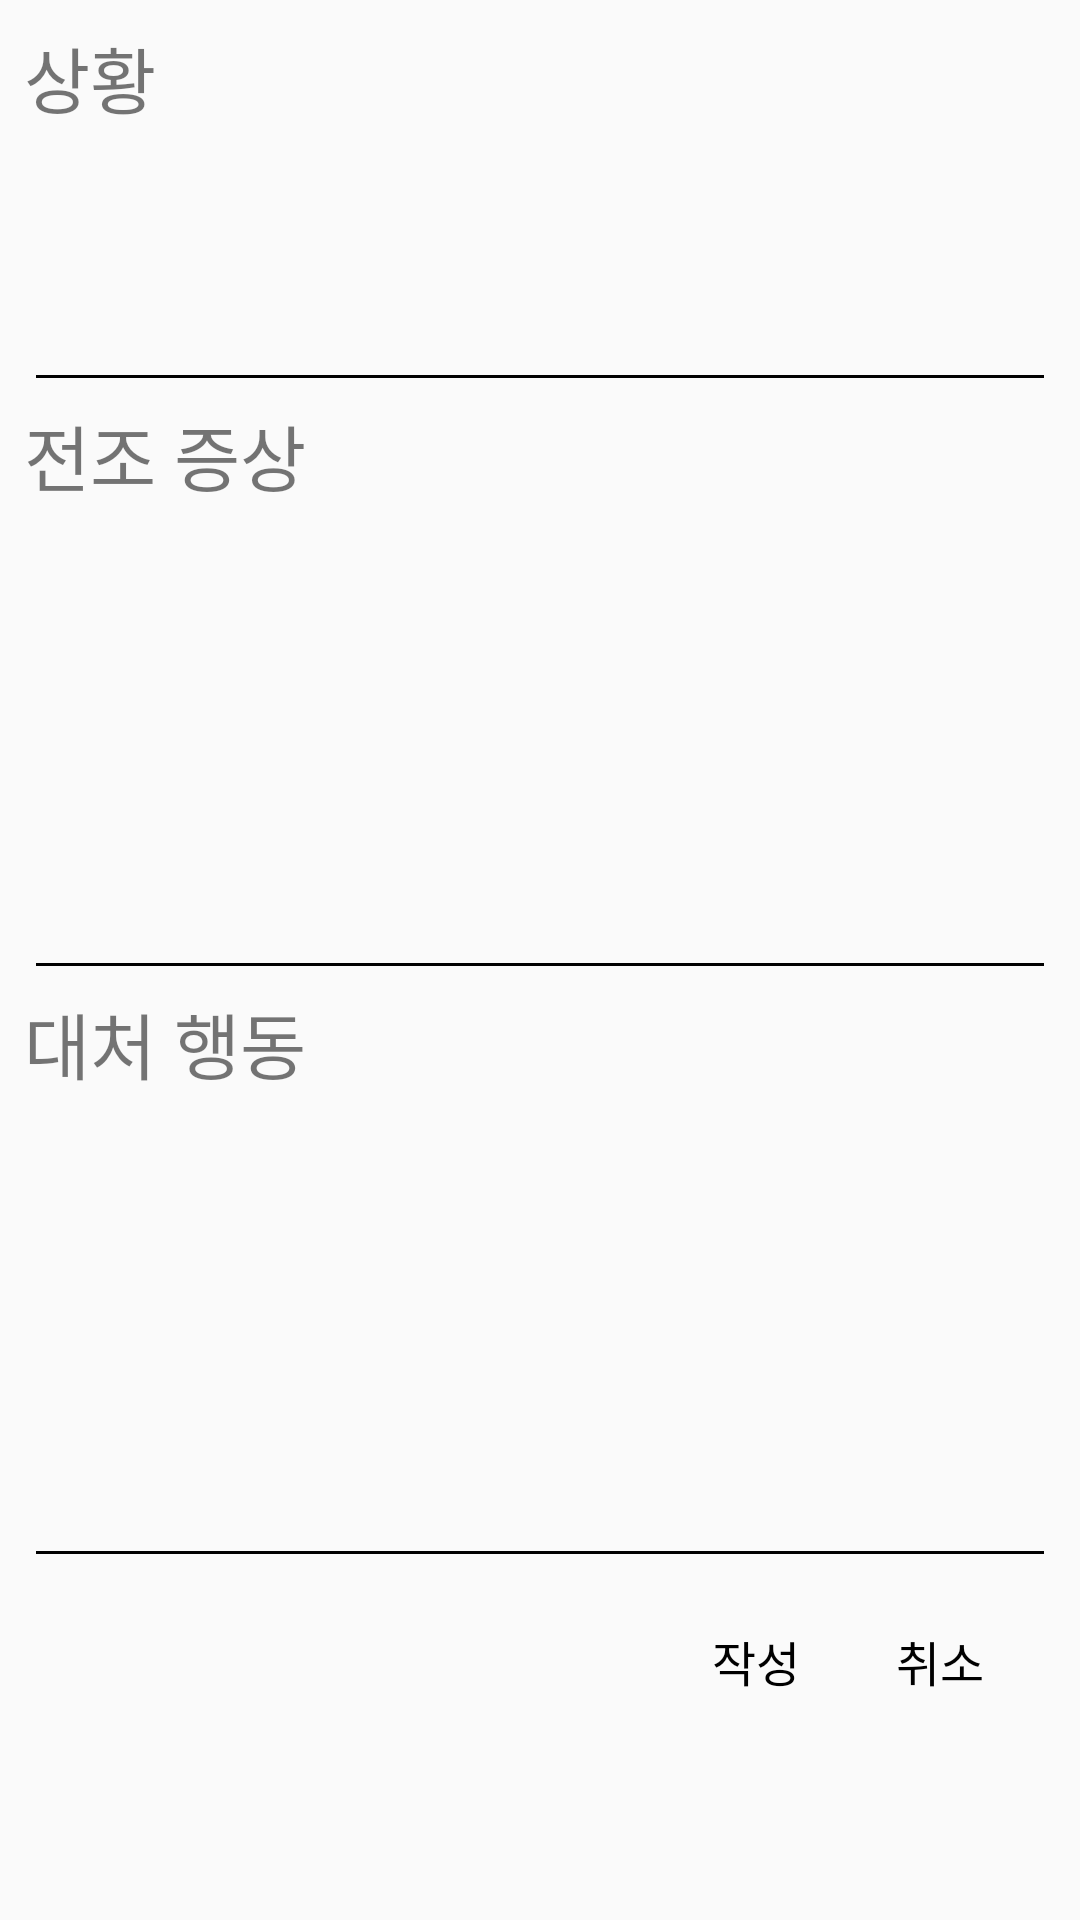

This screen was rendered from an Android layout file. Write that file and the resources it references.
<!-- AndroidManifest.xml: application theme AppTheme -->
<!-- res/layout/dialog_situation.xml -->
<?xml version="1.0" encoding="utf-8"?>
<LinearLayout xmlns:android="http://schemas.android.com/apk/res/android"
    android:layout_width="match_parent"
    android:layout_height="wrap_content"
    android:orientation="vertical"
    android:paddingTop="8dp"
    android:paddingBottom="8dp">


    <TextView
        android:layout_width="wrap_content"
        android:layout_height="wrap_content"
        android:layout_marginStart="8dp"
        android:text="상황"
        android:textAlignment="textStart"
        android:textSize="24sp" />


    <android.support.design.widget.TextInputLayout
        android:id="@+id/input_situation_address"
        android:layout_width="match_parent"
        android:layout_height="wrap_content">

        <EditText
            android:id="@+id/title"
            android:layout_width="match_parent"
            android:layout_height="80dp"
            android:layout_marginStart="8dp"
            android:layout_marginEnd="8dp"
            android:backgroundTint="@color/colorBlack"
            android:inputType="textCapSentences|textMultiLine"
            android:maxLength="1000"
            android:maxLines="2"
            android:scrollHorizontally="false"
            android:textCursorDrawable="@color/colorBlack" />
    </android.support.design.widget.TextInputLayout>

    <TextView
        android:layout_width="wrap_content"
        android:layout_height="wrap_content"
        android:layout_marginStart="8dp"
        android:text="전조 증상"
        android:textAlignment="textStart"
        android:textSize="24sp" />


    <android.support.design.widget.TextInputLayout
        android:id="@+id/input_before"
        android:layout_width="match_parent"
        android:layout_height="wrap_content">

        <EditText
            android:id="@+id/before"
            android:layout_width="match_parent"
            android:layout_height="150dp"
            android:layout_marginStart="8dp"
            android:layout_marginEnd="8dp"
            android:backgroundTint="@color/colorBlack"
            android:inputType="textCapSentences|textMultiLine"
            android:maxLength="4000"
            android:maxLines="8"
            android:scrollHorizontally="false"
            android:textCursorDrawable="@color/colorBlack" />
    </android.support.design.widget.TextInputLayout>

    <TextView
        android:layout_width="match_parent"
        android:layout_height="wrap_content"
        android:layout_marginStart="8dp"
        android:text="대처 행동"
        android:textAlignment="textStart"
        android:textSize="24sp" />

    <android.support.design.widget.TextInputLayout
        android:id="@+id/input_after"
        android:layout_width="match_parent"
        android:layout_height="wrap_content">

        <EditText
            android:id="@+id/after"
            android:layout_width="match_parent"
            android:layout_height="150dp"
            android:layout_marginStart="8dp"
            android:layout_marginEnd="8dp"
            android:backgroundTint="@color/colorBlack"
            android:inputType="textCapSentences|textMultiLine"
            android:maxLength="4000"
            android:maxLines="8"
            android:scrollHorizontally="false"
            android:textCursorDrawable="@color/colorBlack" />
    </android.support.design.widget.TextInputLayout>

    <RelativeLayout
        android:layout_width="wrap_content"
        android:layout_height="wrap_content"
        android:layout_marginTop="16dp">

        <LinearLayout
            android:layout_width="wrap_content"
            android:layout_height="wrap_content"
            android:layout_alignParentEnd="true"
            android:orientation="horizontal">

            <TextView
                android:id="@+id/dialog_ok_button"
                android:layout_width="wrap_content"
                android:layout_height="wrap_content"
                android:layout_marginEnd="32dp"
                android:text="작성"
                android:textColor="@color/colorBlack"
                android:textSize="16sp" />

            <TextView
                android:id="@+id/dialong_cancel_button"
                android:layout_width="wrap_content"
                android:layout_height="wrap_content"
                android:layout_marginEnd="32dp"
                android:text="취소"
                android:textColor="@color/colorBlack"
                android:textSize="16sp" />
        </LinearLayout>
    </RelativeLayout>
</LinearLayout>
<!-- resources referenced by this layout -->
<resources>
  <color name="colorBlack">#000000</color>
  <style name="AppTheme" parent="Theme.AppCompat.Light.NoActionBar">
          
          <item name="colorPrimary">@color/colorPrimary</item>
          <item name="colorPrimaryDark">@color/colorPrimaryDark</item>
          <item name="colorAccent">@color/colorAccent</item>
      </style>
  <color name="colorPrimary">#a0cd77</color>
  <color name="colorPrimaryDark">#93D06B</color>
  <color name="colorAccent">#FF4081</color>
</resources>
